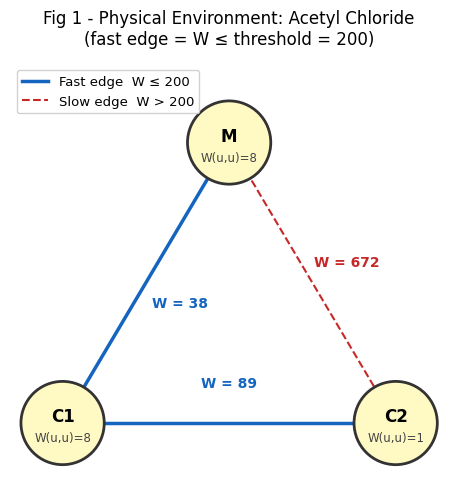
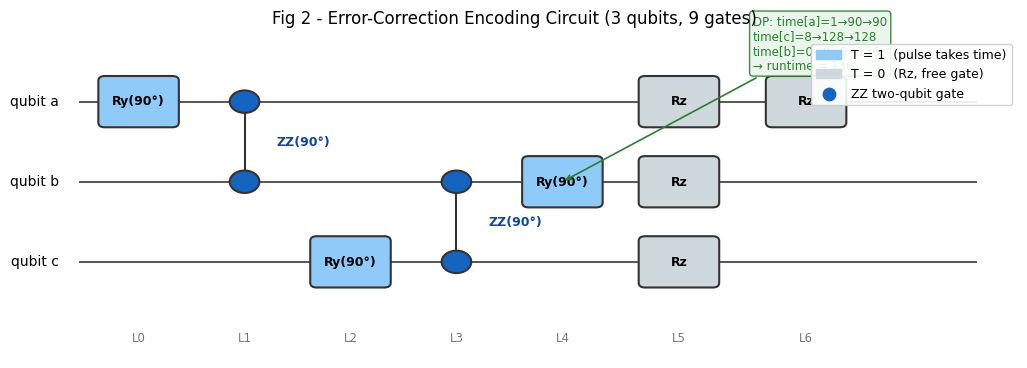
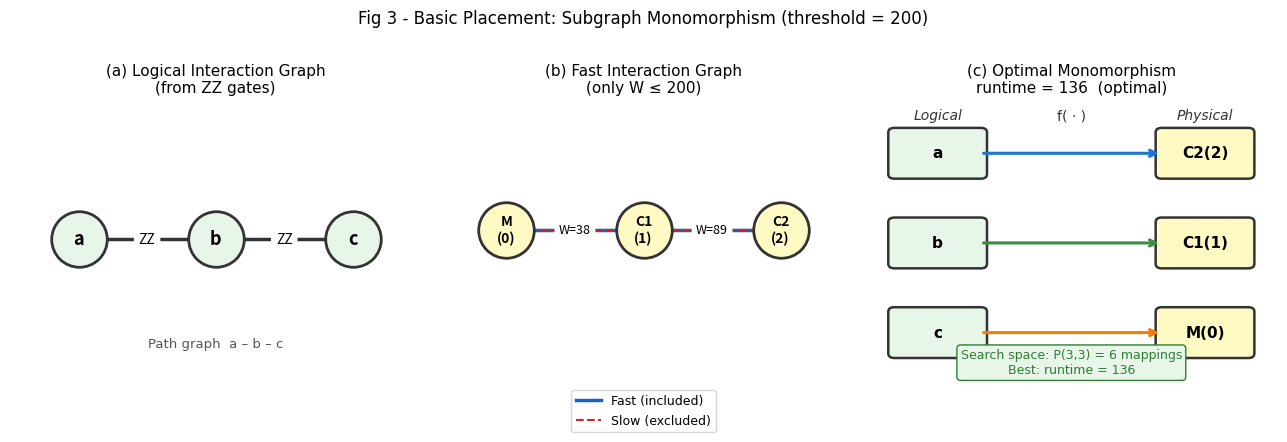
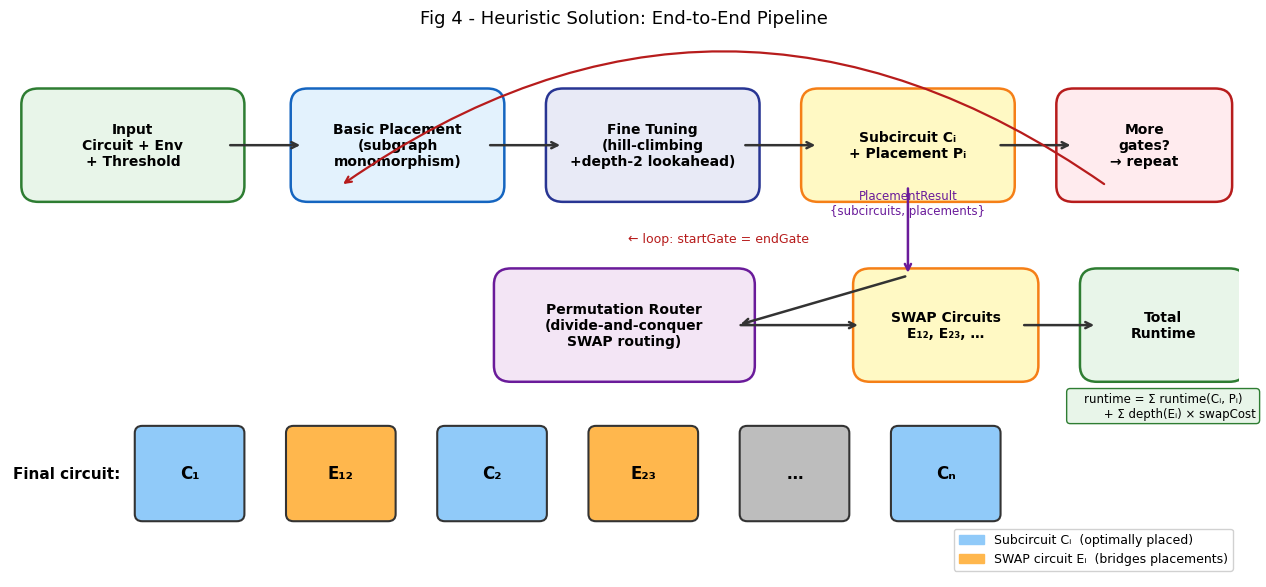
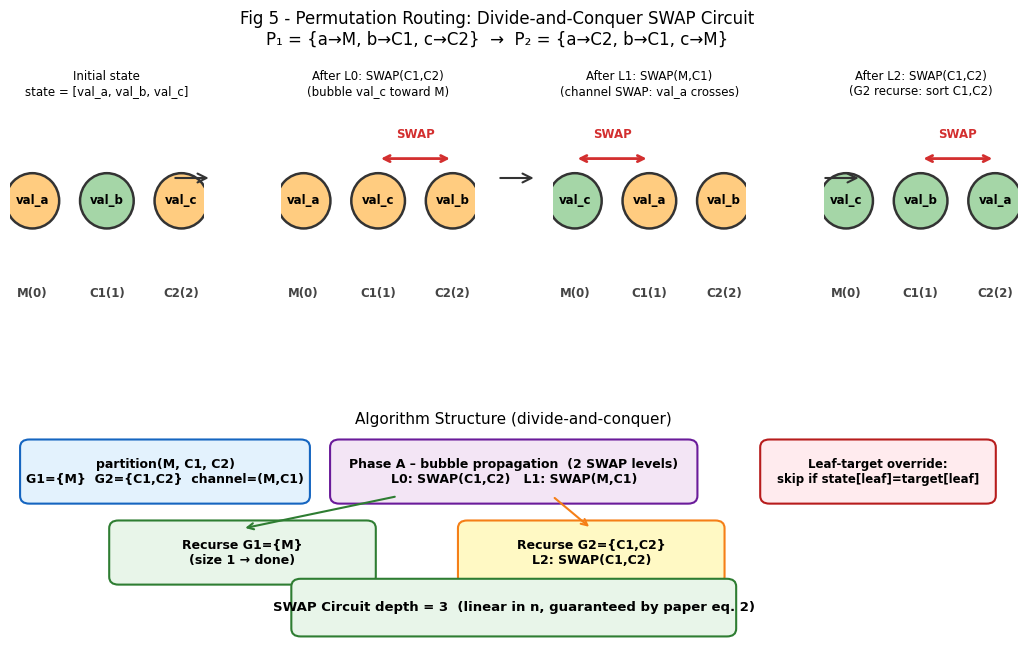
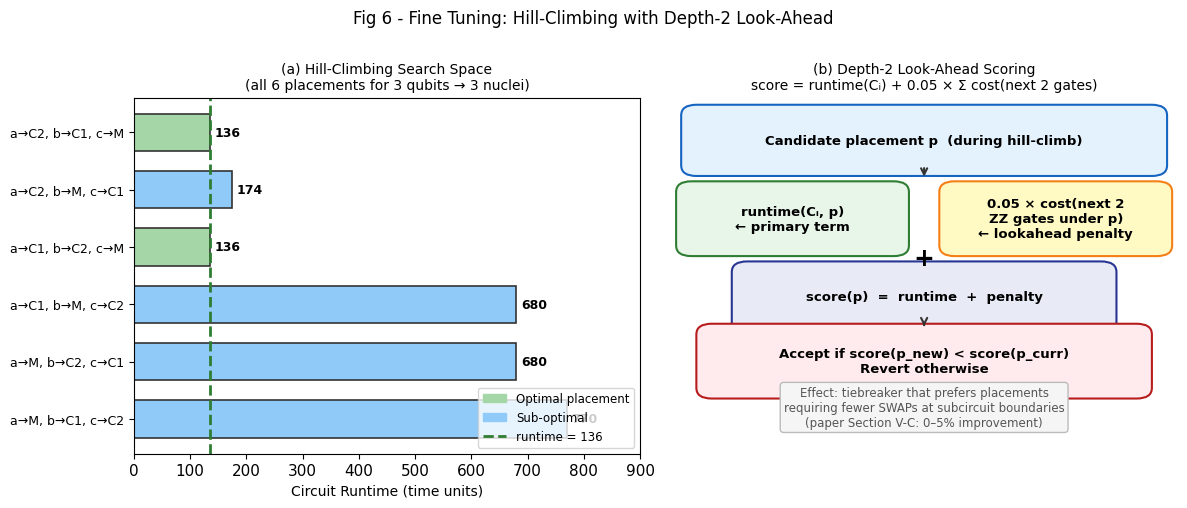

Recreate these plots in Python, in order.
"""
Report figures for the Quantum Circuit Placement heuristic.
Simplest example: 3-qubit error-correction encoding on acetyl chloride.

Run: python figures/generate_figures.py
Output: figures/output/fig1_*.png  …  fig5_*.png
"""

import os
import matplotlib
matplotlib.use('Agg')
import matplotlib.pyplot as plt
import matplotlib.patches as mpatches
import matplotlib.lines  as mlines
import networkx as nx
import numpy as np

os.makedirs('figures/output', exist_ok=True)

plt.rcParams.update({
    'font.family': 'DejaVu Sans',
    'font.size':   11,
    'figure.dpi':  150,
})

C_FAST   = '#1565C0'   # blue  – fast edge
C_SLOW   = '#C62828'   # red   – slow edge
C_NPHYS  = '#FFF9C4'   # pale yellow – physical nucleus
C_NLOG   = '#E8F5E9'   # pale green  – logical qubit
C_GATE   = '#90CAF9'   # light blue  – gate (T=1)
C_FREE   = '#CFD8DC'   # grey        – free gate (T=0)
C_OK     = '#A5D6A7'   # green       – correct position
C_WRONG  = '#FFCC80'   # orange      – wrong position
THR      = 200


# ─────────────────────────────────────────────────────────────
# Fig 1 – Physical Environment (Acetyl Chloride)
# ─────────────────────────────────────────────────────────────
def fig1_physical_env():
    fig, ax = plt.subplots(figsize=(5.5, 5))
    ax.set_aspect('equal')
    ax.axis('off')
    ax.set_title('Fig 1 - Physical Environment: Acetyl Chloride\n'
                 f'(fast edge = W ≤ threshold = {THR})', fontsize=12, pad=14)

    npos = {'M\n(0)': (0.50, 0.82),
            'C1\n(1)': (0.12, 0.18),
            'C2\n(2)': (0.88, 0.18)}
    W1 = {'M\n(0)': 8, 'C1\n(1)': 8, 'C2\n(2)': 1}

    edges = [('M\n(0)',  'C1\n(1)',  38,  True),
             ('C1\n(1)', 'C2\n(2)', 89,  True),
             ('M\n(0)',  'C2\n(2)', 672, False)]

    for u, v, w, fast in edges:
        x0, y0 = npos[u];  x1, y1 = npos[v]
        col = C_FAST if fast else C_SLOW
        ls  = '-'  if fast else '--'
        lw  = 2.5  if fast else 1.5
        ax.plot([x0, x1], [y0, y1], color=col, lw=lw, ls=ls, zorder=1)
        # edge label, offset perpendicular to edge
        dx, dy = x1 - x0, y1 - y0
        L = (dx**2 + dy**2)**0.5
        ox, oy = -dy/L * 0.09, dx/L * 0.09
        mx, my = (x0+x1)/2 + ox, (y0+y1)/2 + oy
        ax.text(mx, my, f'W = {w}', ha='center', va='center', fontsize=10,
                color=col, fontweight='bold',
                bbox=dict(boxstyle='round,pad=0.2', fc='white', ec='none', alpha=0.85))

    R = 0.095
    for label, (x, y) in npos.items():
        name = label.split('\n')[0]
        idx  = label.split('\n')[1]
        circ = plt.Circle((x, y), R, color=C_NPHYS, ec='#333', lw=2, zorder=2)
        ax.add_patch(circ)
        ax.text(x, y + 0.015, name, ha='center', va='center',
                fontsize=12, fontweight='bold', zorder=3)
        ax.text(x, y - 0.035, f'W(u,u)={W1[label]}', ha='center', va='center',
                fontsize=8.5, color='#444', zorder=3)

    ax.set_xlim(0, 1); ax.set_ylim(0.05, 1.0)
    leg = [mlines.Line2D([], [], color=C_FAST, lw=2.5,
                         label=f'Fast edge  W ≤ {THR}'),
           mlines.Line2D([], [], color=C_SLOW, lw=1.5, ls='--',
                         label=f'Slow edge  W > {THR}')]
    ax.legend(handles=leg, loc='upper left', fontsize=9.5, framealpha=0.9)

    plt.tight_layout()
    fig.savefig('figures/output/fig1_physical_env.png', bbox_inches='tight')
    plt.close(fig)
    print('saved fig1_physical_env.png')


# ─────────────────────────────────────────────────────────────
# Fig 2 – Quantum Circuit Diagram
# ─────────────────────────────────────────────────────────────
def fig2_circuit():
    fig, ax = plt.subplots(figsize=(10.5, 3.8))
    ax.set_xlim(-0.5, 9.0)
    ax.set_ylim(-0.7, 3.3)
    ax.axis('off')
    ax.set_title('Fig 2 - Error-Correction Encoding Circuit (3 qubits, 9 gates)',
                 fontsize=12, pad=10)

    q_y   = {0: 2.5, 1: 1.5, 2: 0.5}
    q_lbl = {0: 'qubit a', 1: 'qubit b', 2: 'qubit c'}

    # Qubit wires
    for q, y in q_y.items():
        ax.plot([0.15, 8.6], [y, y], color='#555', lw=1.4, zorder=1)
        ax.text(-0.05, y, q_lbl[q], ha='right', va='center', fontsize=10)

    def gate1(q, cx, lbl, T):
        y = q_y[q]
        col = C_GATE if T else C_FREE
        r = mpatches.FancyBboxPatch((cx-.32, y-.26), .64, .52,
                                     boxstyle='round,pad=0.06',
                                     fc=col, ec='#333', lw=1.5, zorder=2)
        ax.add_patch(r)
        ax.text(cx, y, lbl, ha='center', va='center', fontsize=9,
                fontweight='bold', zorder=3)

    def gate2(q1, q2, cx, lbl):
        y1, y2 = q_y[q1], q_y[q2]
        ax.plot([cx, cx], [min(y1,y2), max(y1,y2)], color='#333', lw=1.5, zorder=2)
        for y in [y1, y2]:
            c = plt.Circle((cx, y), .14, color=C_FAST, ec='#333', lw=1.5, zorder=3)
            ax.add_patch(c)
        ax.text(cx + .30, (y1+y2)/2, lbl, ha='left', va='center',
                fontsize=9, color='#0D47A1', fontweight='bold', zorder=3)

    # Gates (level x, type, params)
    gate1(0, 0.7,  'Ry(90°)', 1)   # L0
    gate2(0, 1, 1.7, 'ZZ(90°)')    # L1
    gate1(2, 2.7,  'Ry(90°)', 1)   # L2
    gate2(1, 2, 3.7, 'ZZ(90°)')    # L3
    gate1(1, 4.7,  'Ry(90°)', 1)   # L4
    gate1(0, 5.8,  'Rz', 0)        # L5
    gate1(1, 5.8,  'Rz', 0)
    gate1(2, 5.8,  'Rz', 0)
    gate1(0, 7.0,  'Rz', 0)        # L6

    # Level markers
    for lx, lname in [(0.7,'L0'),(1.7,'L1'),(2.7,'L2'),(3.7,'L3'),
                       (4.7,'L4'),(5.8,'L5'),(7.0,'L6')]:
        ax.text(lx, -0.5, lname, ha='center', fontsize=8.5, color='#777')

    leg = [mpatches.Patch(color=C_GATE, label='T = 1  (pulse takes time)'),
           mpatches.Patch(color=C_FREE, label='T = 0  (Rz, free gate)'),
           plt.scatter([], [], s=80, color=C_FAST, label='ZZ two-qubit gate')]
    ax.legend(handles=leg, loc='upper right', fontsize=9, framealpha=0.9)

    # Time DP trace annotation (optimal)
    ax.annotate('DP: time[a]=1→90→90\ntime[c]=8→128→128\ntime[b]=0→0→0→136\n→ runtime = 136',
                xy=(4.7, 1.5), xytext=(6.5, 2.9),
                fontsize=8.5, color='#2E7D32',
                arrowprops=dict(arrowstyle='->', color='#2E7D32', lw=1.2),
                bbox=dict(boxstyle='round,pad=0.3', fc='#E8F5E9', ec='#2E7D32', alpha=0.9))

    plt.tight_layout()
    fig.savefig('figures/output/fig2_circuit.png', bbox_inches='tight')
    plt.close(fig)
    print('saved fig2_circuit.png')


# ─────────────────────────────────────────────────────────────
# Fig 3 – Subgraph Monomorphism (Basic Placement)
# ─────────────────────────────────────────────────────────────
def fig3_monomorphism():
    fig, axes = plt.subplots(1, 3, figsize=(13, 4.5))
    fig.suptitle('Fig 3 - Basic Placement: Subgraph Monomorphism (threshold = 200)',
                 fontsize=12, y=1.01)

    # ── (a) Logical interaction graph ──
    ax = axes[0]
    ax.set_title('(a) Logical Interaction Graph\n(from ZZ gates)', fontsize=11)
    G = nx.Graph()
    G.add_nodes_from(['a', 'b', 'c'])
    G.add_edges_from([('a','b'), ('b','c')])
    pos = {'a': (0,0), 'b': (1,0), 'c': (2,0)}
    nx.draw_networkx_nodes(G, pos, ax=ax, node_color=C_NLOG, node_size=1600, edgecolors='#333', linewidths=2)
    nx.draw_networkx_labels(G, pos, ax=ax, font_size=13, font_weight='bold')
    nx.draw_networkx_edges(G, pos, ax=ax, edge_color='#333', width=2.5)
    nx.draw_networkx_edge_labels(G, pos, ax=ax, edge_labels={('a','b'):'ZZ', ('b','c'):'ZZ'}, font_size=10)
    ax.set_xlim(-0.5, 2.5); ax.set_ylim(-0.7, 0.7); ax.axis('off')
    ax.text(1, -0.55, 'Path graph  a – b – c', ha='center', fontsize=9.5, color='#555')

    # ── (b) Physical fast graph ──
    ax = axes[1]
    ax.set_title(f'(b) Fast Interaction Graph\n(only W ≤ {THR})', fontsize=11)
    Gp = nx.Graph()
    Gp.add_nodes_from(['M\n(0)', 'C1\n(1)', 'C2\n(2)'])
    Gp.add_edges_from([('M\n(0)','C1\n(1)'), ('C1\n(1)','C2\n(2)')])
    # Also show slow edge M-C2
    Gp.add_edge('M\n(0)', 'C2\n(2)')
    posp = {'M\n(0)': (0,0), 'C1\n(1)': (1,0), 'C2\n(2)': (2,0)}
    fast_e = [('M\n(0)','C1\n(1)'), ('C1\n(1)','C2\n(2)')]
    slow_e = [('M\n(0)','C2\n(2)')]
    nx.draw_networkx_nodes(Gp, posp, ax=ax, node_color=C_NPHYS, node_size=1600, edgecolors='#333', linewidths=2)
    nx.draw_networkx_labels(Gp, posp, ax=ax, font_size=10, font_weight='bold')
    nx.draw_networkx_edges(Gp, posp, ax=ax, edgelist=fast_e, edge_color=C_FAST, width=2.5)
    nx.draw_networkx_edges(Gp, posp, ax=ax, edgelist=slow_e, edge_color=C_SLOW,
                           width=1.5, style='dashed')
    nx.draw_networkx_edge_labels(Gp, posp, ax=ax,
        edge_labels={('M\n(0)','C1\n(1)'):'W=38', ('C1\n(1)','C2\n(2)'):'W=89',
                     ('M\n(0)','C2\n(2)'):'W=672'},
        font_size=9)
    ax.set_xlim(-0.5, 2.5); ax.set_ylim(-0.8, 0.7); ax.axis('off')
    leg = [mlines.Line2D([],[],color=C_FAST,lw=2.5,label='Fast (included)'),
           mlines.Line2D([],[],color=C_SLOW,lw=1.5,ls='--',label='Slow (excluded)')]
    ax.legend(handles=leg, loc='lower center', fontsize=9, bbox_to_anchor=(0.5,-0.22))

    # ── (c) Optimal monomorphism ──
    ax = axes[2]
    ax.set_title('(c) Optimal Monomorphism\nruntime = 136  (optimal)', fontsize=11)
    ax.set_xlim(0, 4); ax.set_ylim(-0.2, 3.5); ax.axis('off')

    log_items  = [('a', C_NLOG),  ('b', C_NLOG),  ('c', C_NLOG)]
    phys_items = [('C2(2)', C_NPHYS), ('C1(1)', C_NPHYS), ('M(0)', C_NPHYS)]
    lx, px = 0.7, 3.3
    ys = [2.8, 1.6, 0.4]
    colors_arrow = ['#1976D2', '#388E3C', '#F57C00']

    for i, ((ln, lc), (pn, pc)) in enumerate(zip(log_items, phys_items)):
        y = ys[i]
        for cx, nm, col in [(lx, ln, lc), (px, pn, pc)]:
            r = mpatches.FancyBboxPatch((cx-.42, y-.28), .84, .56,
                                         boxstyle='round,pad=0.06',
                                         fc=col, ec='#333', lw=1.8)
            ax.add_patch(r)
            ax.text(cx, y, nm, ha='center', va='center', fontsize=11, fontweight='bold')
        ax.annotate('', xy=(px-.42, y), xytext=(lx+.42, y),
                    arrowprops=dict(arrowstyle='->', color=colors_arrow[i], lw=2.2))

    ax.text(lx,   3.25, 'Logical', ha='center', fontsize=10, color='#333', fontstyle='italic')
    ax.text(px,   3.25, 'Physical', ha='center', fontsize=10, color='#333', fontstyle='italic')
    ax.text(2.0,  3.25, 'f( · )', ha='center', fontsize=10, color='#333')
    ax.text(2.0, -0.15, 'Search space: P(3,3) = 6 mappings\nBest: runtime = 136',
            ha='center', fontsize=9, color='#2E7D32',
            bbox=dict(boxstyle='round,pad=0.3', fc='#E8F5E9', ec='#2E7D32'))

    plt.tight_layout()
    fig.savefig('figures/output/fig3_monomorphism.png', bbox_inches='tight')
    plt.close(fig)
    print('saved fig3_monomorphism.png')


# ─────────────────────────────────────────────────────────────
# Fig 4 – Overall Heuristic Pipeline
# ─────────────────────────────────────────────────────────────
def fig4_pipeline():
    fig, ax = plt.subplots(figsize=(13, 6))
    ax.set_xlim(0, 13); ax.set_ylim(0, 6)
    ax.axis('off')
    ax.set_title('Fig 4 - Heuristic Solution: End-to-End Pipeline', fontsize=13, pad=10)

    def box(cx, cy, w, h, text, fc='#E3F2FD', ec='#1565C0', fs=10):
        r = mpatches.FancyBboxPatch((cx-w/2, cy-h/2), w, h,
                                     boxstyle='round,pad=0.18',
                                     fc=fc, ec=ec, lw=1.8)
        ax.add_patch(r)
        ax.text(cx, cy, text, ha='center', va='center', fontsize=fs,
                fontweight='bold', multialignment='center')

    def arr(x0, y0, x1, y1, col='#333', label='', rad=0.0):
        style = f'arc3,rad={rad}' if rad else 'arc3,rad=0'
        ax.annotate('', xy=(x1,y1), xytext=(x0,y0),
                    arrowprops=dict(arrowstyle='->', color=col, lw=1.8,
                                    connectionstyle=style))
        if label:
            mx, my = (x0+x1)/2, (y0+y1)/2 + 0.18
            ax.text(mx, my, label, ha='center', fontsize=8.5, color=col)

    # ── Top row: placement loop ──
    box(1.3,  4.8, 2.0, 0.9,  'Input\nCircuit + Env\n+ Threshold',  '#E8F5E9', '#2E7D32')
    arr(2.3, 4.8, 3.1, 4.8)
    box(4.1,  4.8, 1.9, 0.9,  'Basic Placement\n(subgraph\nmonomorphism)',  '#E3F2FD', '#1565C0')
    arr(5.05, 4.8, 5.85, 4.8)
    box(6.8,  4.8, 1.9, 0.9,  'Fine Tuning\n(hill-climbing\n+depth-2 lookahead)', '#E8EAF6', '#283593')
    arr(7.75, 4.8, 8.55, 4.8)
    box(9.5,  4.8, 1.9, 0.9,  'Subcircuit Cᵢ\n+ Placement Pᵢ',  '#FFF9C4', '#F57F17')
    arr(10.45,4.8, 11.25, 4.8)
    box(12.0, 4.8, 1.5, 0.9,  'More\ngates?\n→ repeat',  '#FFEBEE', '#B71C1C')

    # Loop back arrow
    ax.annotate('', xy=(3.5, 4.35), xytext=(11.6, 4.35),
                arrowprops=dict(arrowstyle='->', color='#B71C1C', lw=1.6,
                                connectionstyle='arc3,rad=0.35'))
    ax.text(7.5, 3.72, '← loop: startGate = endGate', ha='center', fontsize=9, color='#B71C1C')

    # ── Middle: handoff to router ──
    arr(9.5, 4.35, 9.5, 3.35, '#6A1B9A',
        'PlacementResult\n{subcircuits, placements}', rad=0.0)
    ax.text(9.5, 3.55, '', ha='center')

    box(6.5, 2.8, 2.4, 0.9,
        'Permutation Router\n(divide-and-conquer\nSWAP routing)',  '#F3E5F5', '#6A1B9A')
    arr(9.5, 3.35, 7.7, 2.8)

    arr(7.7, 2.8, 9.0, 2.8)
    box(9.9, 2.8, 1.6, 0.9,  'SWAP Circuits\nE₁₂, E₂₃, …',  '#FFF9C4', '#F57F17')

    arr(10.7, 2.8, 11.5, 2.8)
    box(12.2, 2.8, 1.4, 0.9,
        'Total\nRuntime',  '#E8F5E9', '#2E7D32')

    # Runtime formula
    ax.text(12.2, 1.9,
            'runtime = Σ runtime(Cᵢ, Pᵢ)\n         + Σ depth(Eᵢ) × swapCost',
            ha='center', va='center', fontsize=8.5,
            bbox=dict(boxstyle='round,pad=0.3', fc='#E8F5E9', ec='#2E7D32'))

    # ── Bottom: final circuit structure ──
    ax.text(0.6, 1.15, 'Final circuit:', ha='center', va='center',
            fontsize=11, fontweight='bold')
    segs = [('C₁','#90CAF9'), ('E₁₂','#FFB74D'), ('C₂','#90CAF9'),
            ('E₂₃','#FFB74D'), ('…','#BDBDBD'), ('Cₙ','#90CAF9')]
    for i, (lbl, col) in enumerate(segs):
        cx = 1.9 + i * 1.6
        r = mpatches.FancyBboxPatch((cx-.5, 0.7), 1.0, 0.9,
                                     boxstyle='round,pad=0.08',
                                     fc=col, ec='#333', lw=1.5)
        ax.add_patch(r)
        ax.text(cx, 1.15, lbl, ha='center', va='center', fontsize=12, fontweight='bold')

    leg = [mpatches.Patch(color='#90CAF9', label='Subcircuit Cᵢ  (optimally placed)'),
           mpatches.Patch(color='#FFB74D', label='SWAP circuit Eᵢ  (bridges placements)')]
    ax.legend(handles=leg, loc='lower right', fontsize=9, framealpha=0.9)

    plt.tight_layout()
    fig.savefig('figures/output/fig4_pipeline.png', bbox_inches='tight')
    plt.close(fig)
    print('saved fig4_pipeline.png')


# ─────────────────────────────────────────────────────────────
# Fig 5 – Permutation Routing (divide-and-conquer SWAP)
# ─────────────────────────────────────────────────────────────
def fig5_permutation():
    """
    Example: P1 = {a→M, b→C1, c→C2}  →  P2 = {a→C2, b→C1, c→M}
    Permutation (swap M and C2, C1 stays):
      state = [0,1,2], target = [2,1,0]
    Fast graph (path M–C1–C2).
    Partition: G1={M}, G2={C1,C2}, channel=(M,C1).
    SWAP sequence: L0:(C1,C2)  L1:(M,C1)  L2:(C1,C2)  → depth=3
    """
    fig = plt.figure(figsize=(13, 7))
    fig.suptitle('Fig 5 - Permutation Routing: Divide-and-Conquer SWAP Circuit\n'
                 'P₁ = {a→M, b→C1, c→C2}  →  P₂ = {a→C2, b→C1, c→M}',
                 fontsize=12, y=1.01)

    # ── Top half: state evolution ──
    gs = fig.add_gridspec(2, 4, hspace=0.6, wspace=0.4)
    ax_states = [fig.add_subplot(gs[0, i]) for i in range(4)]

    nuc = ['M(0)', 'C1(1)', 'C2(2)']
    val_lbl = ['val_a', 'val_b', 'val_c']   # "value a belongs to a"
    # val_a should end at C2, val_b at C1, val_c at M
    # target[0]=val_c(2), target[1]=val_b(1), target[2]=val_a(0)  → target=[2,1,0]
    target = [2, 1, 0]

    states = [
        ([0, 1, 2], 'Initial state\nstate = [val_a, val_b, val_c]',      None,        'white'),
        ([0, 2, 1], 'After L0: SWAP(C1,C2)\n(bubble val_c toward M)',    [(1, 2)],    '#FFE0B2'),
        ([2, 0, 1], 'After L1: SWAP(M,C1)\n(channel SWAP: val_a crosses)', [(0, 1)],  '#E1BEE7'),
        ([2, 1, 0], 'After L2: SWAP(C1,C2)\n(G2 recurse: sort C1,C2)',  [(1, 2)],    '#DCEDC8'),
    ]

    def draw_state_panel(ax, state, target, title, swap_edges, bg):
        ax.set_facecolor(bg if bg != 'white' else '#FAFAFA')
        ax.set_xlim(-0.3, 2.3); ax.set_ylim(-0.5, 2.2)
        ax.axis('off')
        ax.set_title(title, fontsize=8.5, pad=4)
        xs = [0, 1, 2]
        for i, x in enumerate(xs):
            # nucleus label
            ax.text(x, -0.35, nuc[i], ha='center', fontsize=8.5,
                    fontweight='bold', color='#444')
            val = state[i]
            correct = (val == target[i])
            col = C_OK if correct else C_WRONG
            c = plt.Circle((x, 0.9), 0.36, color=col, ec='#333', lw=1.8, zorder=2)
            ax.add_patch(c)
            ax.text(x, 0.9, val_lbl[val], ha='center', va='center',
                    fontsize=8.5, fontweight='bold', zorder=3)
        if swap_edges:
            for (i, j) in swap_edges:
                xi, xj = xs[i], xs[j]
                ax.annotate('', xy=(xj, 1.45), xytext=(xi, 1.45),
                            arrowprops=dict(arrowstyle='<->', color='#D32F2F', lw=2))
                ax.text((xi+xj)/2, 1.72, 'SWAP', ha='center', fontsize=8.5,
                        color='#D32F2F', fontweight='bold')

    for ax, (state, title, sw, bg) in zip(ax_states, states):
        draw_state_panel(ax, state, target, title, sw, bg)

    # Arrows between state panels
    for i in range(3):
        x_frac = 0.25*(i+1) - 0.01
        fig.add_artist(mpatches.FancyArrowPatch(
            (x_frac + 0.01, 0.77), (x_frac + 0.04, 0.77),
            transform=fig.transFigure,
            arrowstyle='->', color='#333', lw=1.5,
            mutation_scale=16))

    # ── Bottom half: algorithm structure ──
    ax_algo = fig.add_subplot(gs[1, :])
    ax_algo.set_xlim(0, 13); ax_algo.set_ylim(0, 3.2)
    ax_algo.axis('off')
    ax_algo.set_title('Algorithm Structure (divide-and-conquer)', fontsize=11, pad=6)

    def abox(ax, cx, cy, w, h, text, fc, ec='#333', fs=9):
        r = mpatches.FancyBboxPatch((cx-w/2, cy-h/2), w, h,
                                     boxstyle='round,pad=0.12',
                                     fc=fc, ec=ec, lw=1.5)
        ax.add_patch(r)
        ax.text(cx, cy, text, ha='center', va='center', fontsize=fs,
                fontweight='bold', multialignment='center')

    # Partition
    abox(ax_algo, 2.0, 2.6, 3.5, 0.75,
         'partition(M, C1, C2)\nG1={M}  G2={C1,C2}  channel=(M,C1)',
         '#E3F2FD', C_FAST, 9)

    # Phase A
    abox(ax_algo, 6.5, 2.6, 4.5, 0.75,
         'Phase A – bubble propagation  (2 SWAP levels)\nL0: SWAP(C1,C2)   L1: SWAP(M,C1)',
         '#F3E5F5', '#6A1B9A', 9)

    # Phase B
    abox(ax_algo, 3.0, 1.35, 3.2, 0.75,
         'Recurse G1={M}\n(size 1 → done)',
         '#E8F5E9', '#2E7D32', 9)
    abox(ax_algo, 7.5, 1.35, 3.2, 0.75,
         'Recurse G2={C1,C2}\nL2: SWAP(C1,C2)',
         '#FFF9C4', '#F57F17', 9)

    ax_algo.annotate('', xy=(3.0, 1.72), xytext=(5.0, 2.22),
                     arrowprops=dict(arrowstyle='->', color='#2E7D32', lw=1.5))
    ax_algo.annotate('', xy=(7.5, 1.72), xytext=(7.0, 2.22),
                     arrowprops=dict(arrowstyle='->', color='#F57F17', lw=1.5))

    # Leaf-target override note
    abox(ax_algo, 11.2, 2.6, 2.8, 0.75,
         'Leaf-target override:\nskip if state[leaf]=target[leaf]',
         '#FFEBEE', '#B71C1C', 8.5)

    # Result
    abox(ax_algo, 6.5, 0.5, 5.5, 0.65,
         'SWAP Circuit depth = 3  (linear in n, guaranteed by paper eq. 2)',
         '#E8F5E9', '#2E7D32', 9.5)

    plt.tight_layout()
    fig.savefig('figures/output/fig5_permutation.png', bbox_inches='tight')
    plt.close(fig)
    print('saved fig5_permutation.png')


# ─────────────────────────────────────────────────────────────
# Fig 6 – Fine Tuning Hill-Climbing (with Depth-2 Lookahead)
# ─────────────────────────────────────────────────────────────
def fig6_finetuning():
    fig, axes = plt.subplots(1, 2, figsize=(12, 5))
    fig.suptitle('Fig 6 - Fine Tuning: Hill-Climbing with Depth-2 Look-Ahead',
                 fontsize=12, y=1.01)

    # ── Left: hill-climbing trajectory ──
    ax = axes[0]
    ax.set_title('(a) Hill-Climbing Search Space\n(all 6 placements for 3 qubits → 3 nuclei)',
                 fontsize=10)

    placements = [
        ('a→M, b→C1, c→C2', 770, False),
        ('a→M, b→C2, c→C1', 680, False),
        ('a→C1, b→M, c→C2', 680, False),
        ('a→C1, b→C2, c→M', 136, True),   # ← OPTIMAL
        ('a→C2, b→M, c→C1', 136+38, False),
        ('a→C2, b→C1, c→M', 136, True),   # ← optimal (same runtime)
    ]
    labels   = [p[0] for p in placements]
    runtimes = [p[1] for p in placements]
    optimal  = [p[2] for p in placements]
    colors   = [C_OK if o else '#90CAF9' for o in optimal]

    y_pos = np.arange(len(labels))
    bars = ax.barh(y_pos, runtimes, color=colors, edgecolor='#333', linewidth=1.2, height=0.65)
    ax.set_yticks(y_pos)
    ax.set_yticklabels(labels, fontsize=9)
    ax.set_xlabel('Circuit Runtime (time units)', fontsize=10)
    ax.axvline(136, color='#2E7D32', lw=2, ls='--', label='Optimal = 136')
    for i, (bar, rt) in enumerate(zip(bars, runtimes)):
        ax.text(rt + 8, bar.get_y() + bar.get_height()/2, str(rt),
                va='center', fontsize=9, fontweight='bold')
    leg = [mpatches.Patch(color=C_OK, label='Optimal placement'),
           mpatches.Patch(color='#90CAF9', label='Sub-optimal'),
           mlines.Line2D([],[],color='#2E7D32',lw=2,ls='--',label='runtime = 136')]
    ax.legend(handles=leg, fontsize=8.5, loc='lower right')
    ax.set_xlim(0, 900)

    # ── Right: depth-2 lookahead concept ──
    ax = axes[1]
    ax.set_title('(b) Depth-2 Look-Ahead Scoring\nscore = runtime(Cᵢ) + 0.05 × Σ cost(next 2 gates)',
                 fontsize=10)
    ax.set_xlim(0, 5); ax.set_ylim(0, 5); ax.axis('off')

    def tbox(cx, cy, w, h, text, fc, ec='#333', fs=9.5):
        r = mpatches.FancyBboxPatch((cx-w/2, cy-h/2), w, h,
                                     boxstyle='round,pad=0.15',
                                     fc=fc, ec=ec, lw=1.5)
        ax.add_patch(r)
        ax.text(cx, cy, text, ha='center', va='center', fontsize=fs,
                fontweight='bold', multialignment='center')

    tbox(2.5, 4.4, 4.5, 0.7,
         'Candidate placement p  (during hill-climb)', '#E3F2FD', C_FAST)

    ax.annotate('', xy=(2.5, 3.85), xytext=(2.5, 4.05),
                arrowprops=dict(arrowstyle='->', color='#333', lw=1.5))

    tbox(1.2, 3.3, 2.0, 0.75,
         'runtime(Cᵢ, p)\n← primary term', '#E8F5E9', '#2E7D32')
    tbox(3.8, 3.3, 2.0, 0.75,
         '0.05 × cost(next 2\nZZ gates under p)\n← lookahead penalty', '#FFF9C4', '#F57F17')

    ax.text(2.5, 2.75, '+', ha='center', va='center', fontsize=18, fontweight='bold')

    tbox(2.5, 2.2, 3.5, 0.7,
         'score(p)  =  runtime  +  penalty', '#E8EAF6', '#283593')

    ax.annotate('', xy=(2.5, 1.75), xytext=(2.5, 1.85),
                arrowprops=dict(arrowstyle='->', color='#333', lw=1.5))

    tbox(2.5, 1.3, 4.2, 0.75,
         'Accept if score(p_new) < score(p_curr)\nRevert otherwise', '#FFEBEE', '#B71C1C')

    ax.text(2.5, 0.65,
            'Effect: tiebreaker that prefers placements\n'
            'requiring fewer SWAPs at subcircuit boundaries\n'
            '(paper Section V-C: 0–5% improvement)',
            ha='center', va='center', fontsize=8.5, color='#555',
            bbox=dict(boxstyle='round,pad=0.3', fc='#F5F5F5', ec='#BBB'))

    plt.tight_layout()
    fig.savefig('figures/output/fig6_finetuning.png', bbox_inches='tight')
    plt.close(fig)
    print('saved fig6_finetuning.png')


# ─────────────────────────────────────────────────────────────
if __name__ == '__main__':
    fig1_physical_env()
    fig2_circuit()
    fig3_monomorphism()
    fig4_pipeline()
    fig5_permutation()
    fig6_finetuning()
    print('\nAll figures saved to figures/output/')
